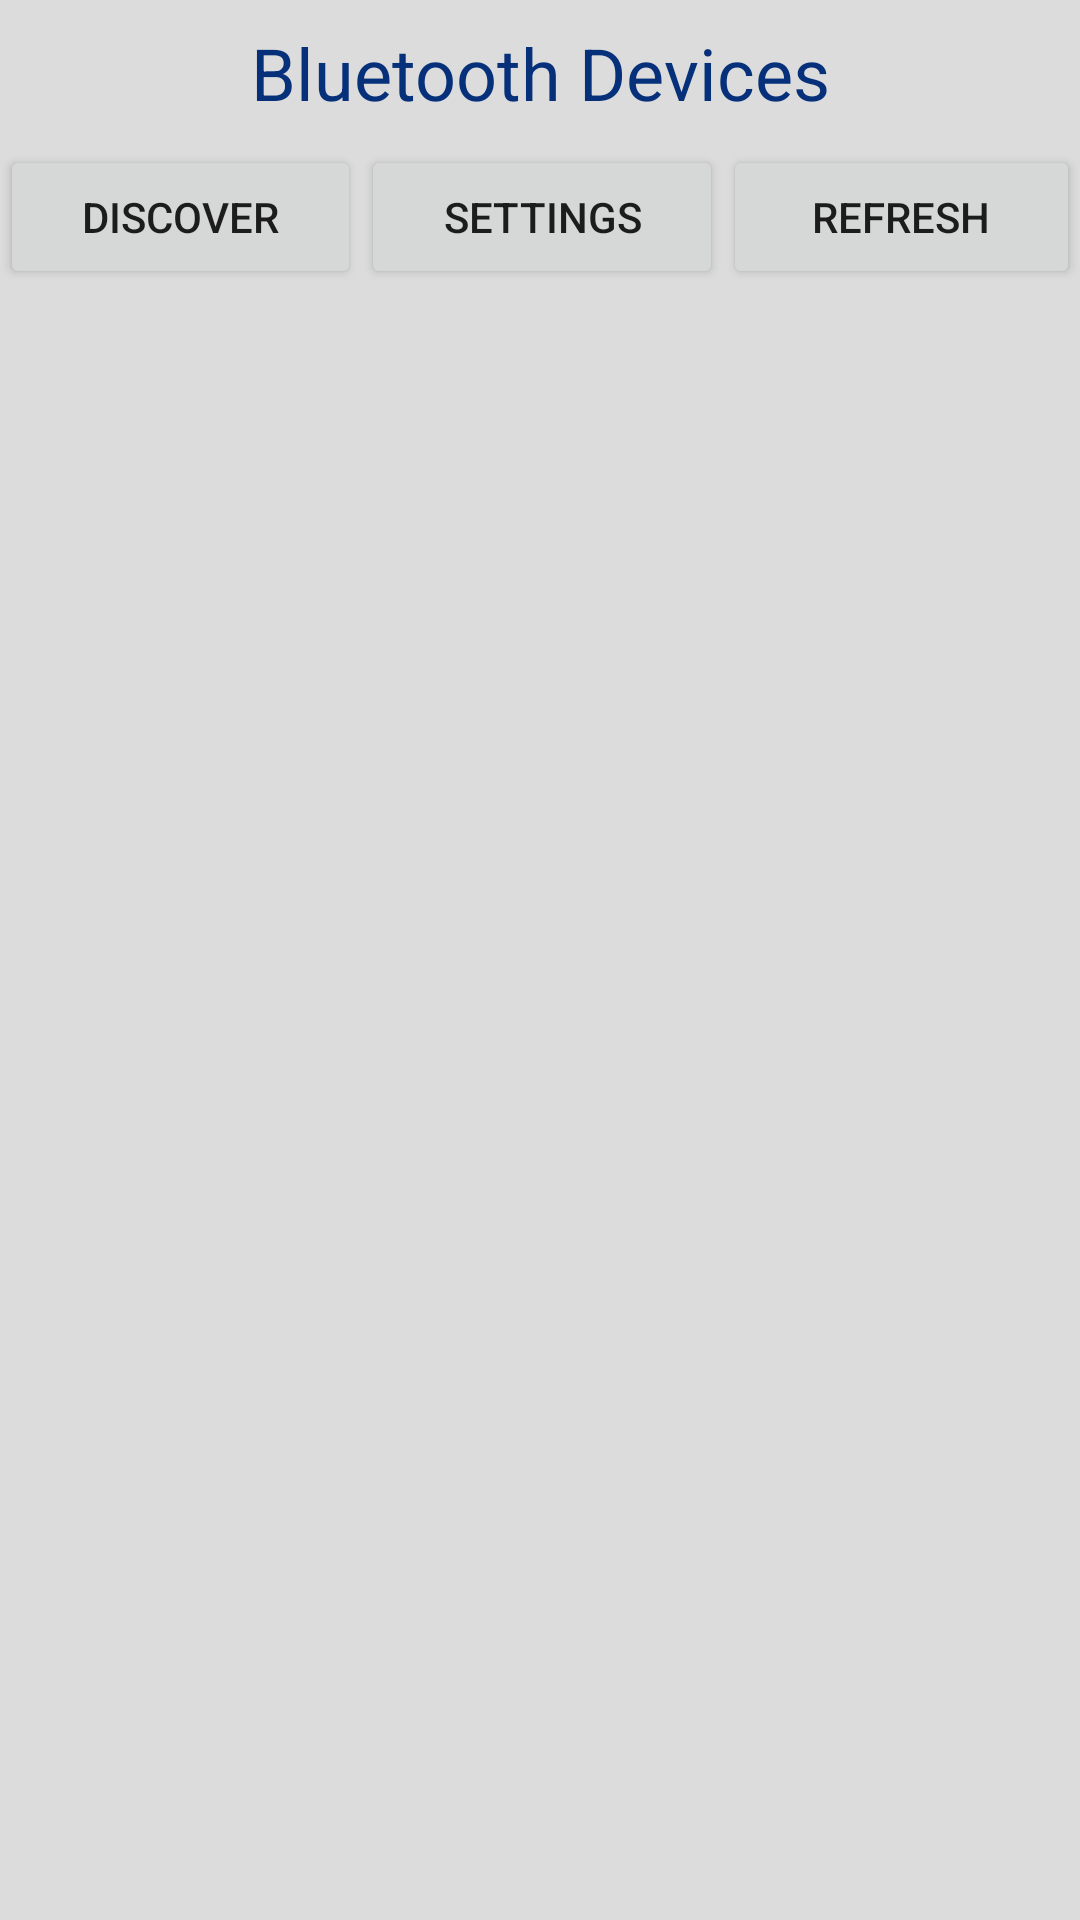

Android layout source for this screen:
<!-- AndroidManifest.xml: application theme AppTheme -->
<!-- res/layout/device_list_header.xml -->
<?xml version="1.0" encoding="utf-8"?>
<LinearLayout
    xmlns:android="http://schemas.android.com/apk/res/android"
    android:layout_width="match_parent"
    android:layout_height="match_parent"
    android:background="?android:attr/listDivider"
    android:orientation="vertical">

    <TextView
        android:layout_width="match_parent"
        android:layout_height="wrap_content"
        android:layout_marginTop="8dp"
        android:layout_marginBottom="8dp"
        android:textSize="24sp"
        android:textColor="@color/colorPrimary"
        android:gravity="center"
        android:text="@string/devices"
        />

    <LinearLayout
        android:layout_width="match_parent"
        android:layout_height="48dp"
        android:orientation="horizontal"
        android:gravity="center">

        <Button
            android:id="@+id/btn_discover"
            android:layout_width="wrap_content"
            android:layout_height="wrap_content"
            android:layout_weight="1"
            android:text="discover" />

        <Button
            android:id="@+id/bt_settings"
            android:layout_width="wrap_content"
            android:layout_height="wrap_content"
            android:layout_weight="1"
            android:text="settings" />

        <Button
            android:id="@+id/bt_refresh"
            android:layout_width="wrap_content"
            android:layout_height="wrap_content"
            android:layout_weight="1"
            android:text="refresh" />


    </LinearLayout>


</LinearLayout>
<!-- resources referenced by this layout -->
<resources>
  <color name="colorPrimary">#06317A</color>
  <string name="devices">Bluetooth Devices</string>
  <style name="AppTheme" parent="Theme.AppCompat.DayNight.NoActionBar">
          
          <item name="android:windowNoTitle">true</item>
          
          <item name="android:windowFullscreen">true</item>
  
  
          <item name="colorPrimary">@color/colorPrimary</item>
          <item name="colorPrimaryDark">@color/colorPrimaryDark</item>
          <item name="colorAccent">@color/colorAccent</item>
      </style>
  <color name="colorPrimaryDark">#094AB8</color>
  <color name="colorAccent">#0A53D0</color>
</resources>
